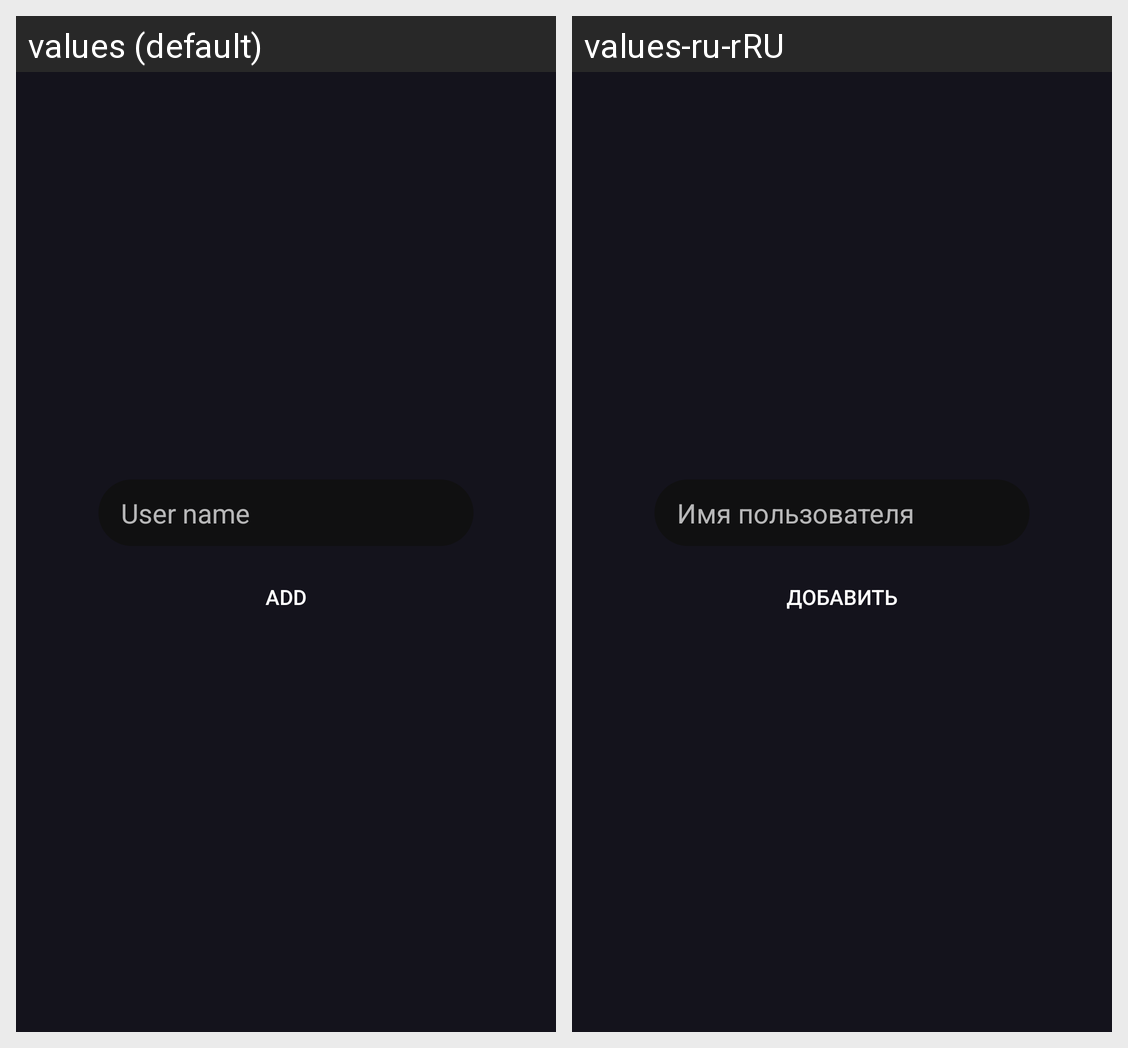

Strings drawn on this Android screen and how each of the app's shown locales translates them:
Android screen res/layout/fragment_add_friend.xml rendered under 2 locales, left to right: values (default), values-ru-rRU. Device: Nexus 5 (rendered at 1080×1920; each locale shown at half size, 540×960, under a caption strip naming it); theme AppTheme.
Strings drawn on this screen, with the default value and each locale's value (text and hints the layout hard-codes, and strings that could not be matched under every locale, appear in the picture but are not listed):

user_name
  values: User name
  values-ru-rRU: Имя пользователя

search_add
  values: Add
  values-ru-rRU: Добавить
